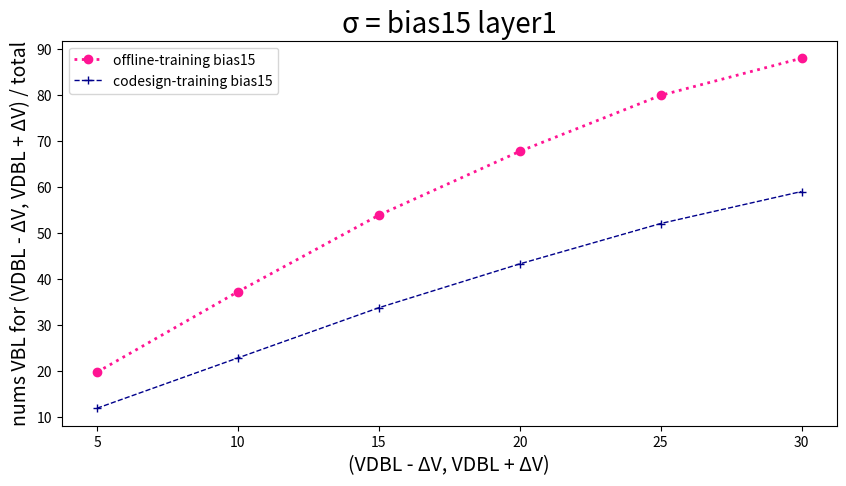

Generate this figure with matplotlib:
import pandas as pd
import matplotlib.pyplot as plt

# 读取数据
data = {
    'SA offset mv': [5, 10, 15, 20, 25, 30],
    'Offline-training bias15': [19.72,
37.21,
53.85,
67.73,
79.90,
87.98],
    'codesign-training bias15': [11.88,
22.82,
33.73,
43.26,
52.04,
59.00],
}

plt.figure(figsize=(10, 5))  # 设置画布的尺寸
plt.title('σ = bias15 layer1', fontsize=20)  # 标题，并设定字号大小
plt.xlabel(u'(VDBL - ΔV, VDBL + ΔV)', fontsize=14)  # 设置x轴，并设定字号大小
plt.ylabel(u'nums VBL for (VDBL - ΔV, VDBL + ΔV) / total', fontsize=14)  # 设置y轴，并设定字号大小

# color：颜色，linewidth：线宽，linestyle：线条类型，label：图例，marker：数据点的类型
plt.plot(data['SA offset mv'], data['Offline-training bias15'], color="deeppink", linewidth=2, linestyle=':', label='offline-training bias15', marker='o')
plt.plot(data['SA offset mv'], data['codesign-training bias15'], color="darkblue", linewidth=1, linestyle='--', label='codesign-training bias15', marker='+')


plt.legend(loc=2)  # 图例展示位置，数字代表第几象限
plt.show()  # 显示图像